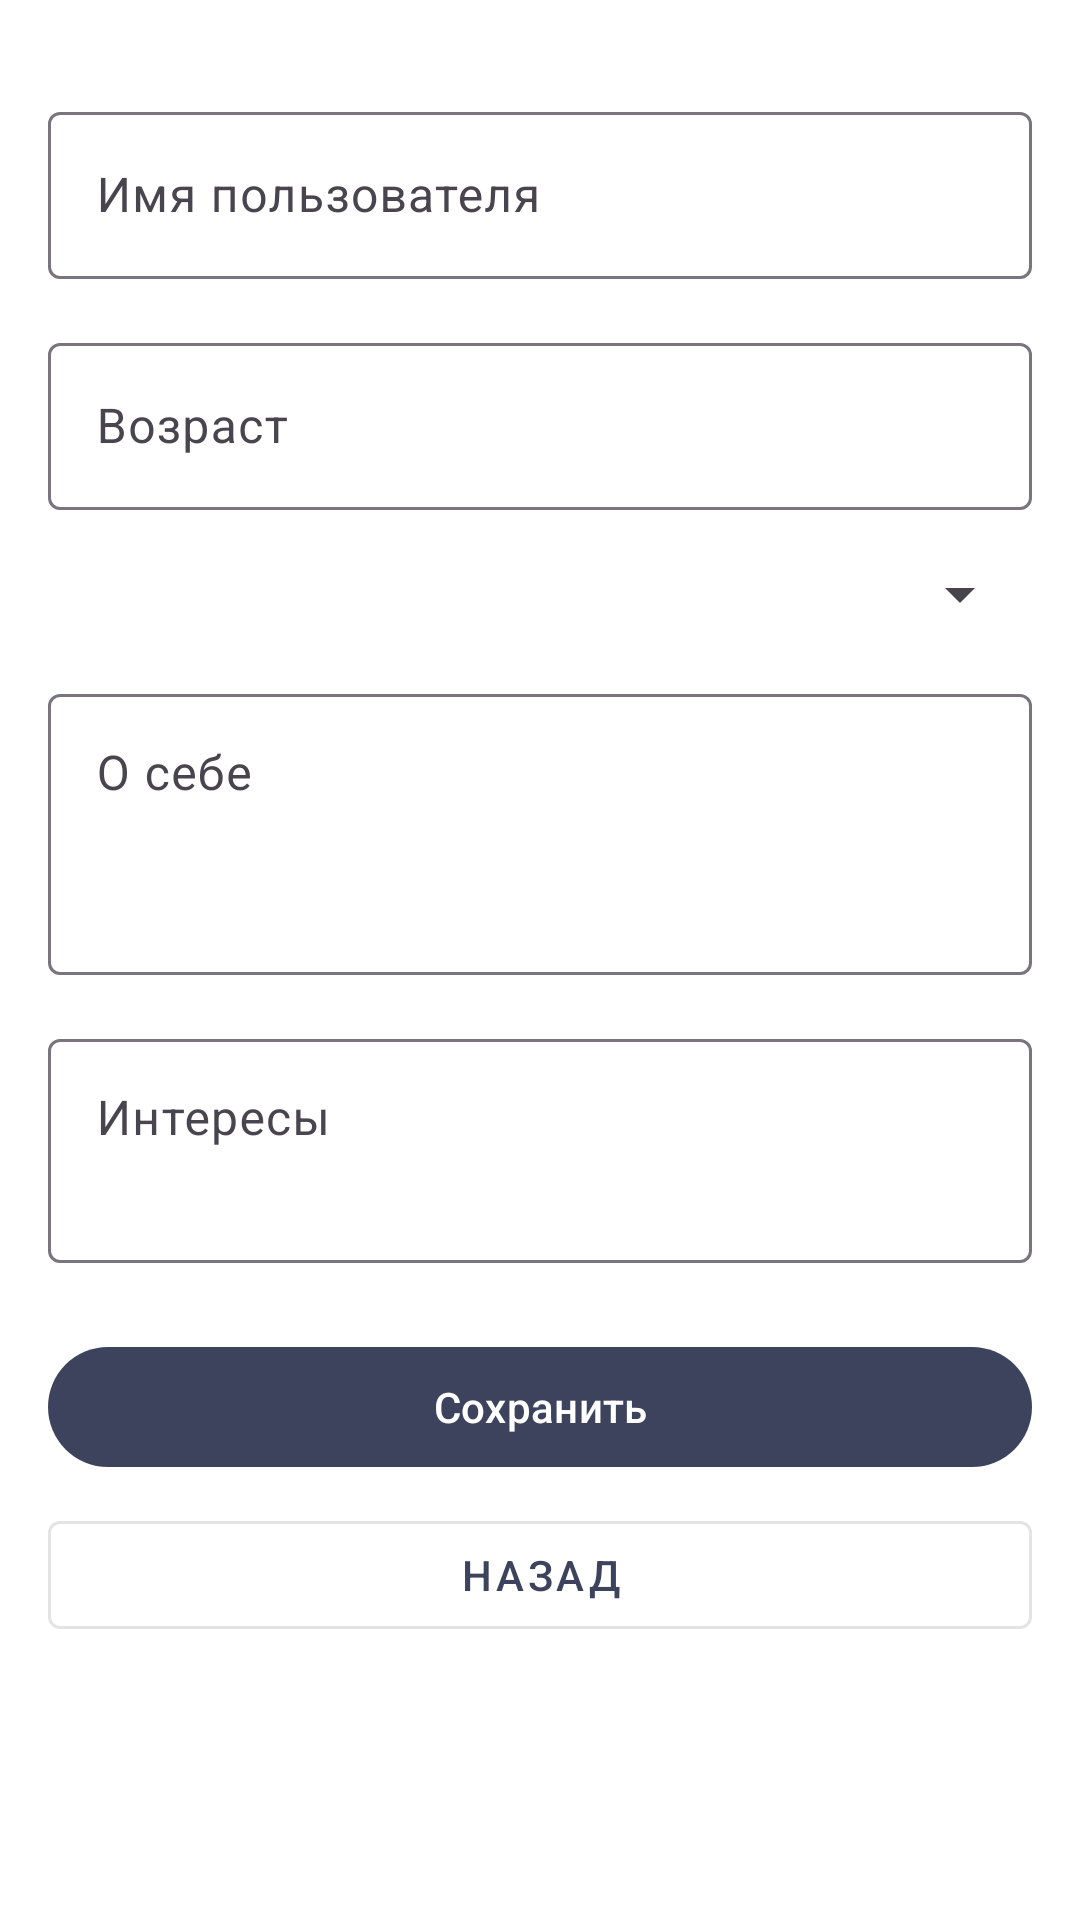

Produce the Android XML layout that renders to this screen, including the resource entries it uses.
<!-- AndroidManifest.xml: application theme Theme.VibeMatch -->
<!-- res/layout/activity_edit_profile.xml -->
<?xml version="1.0" encoding="utf-8"?>
<ScrollView xmlns:android="http://schemas.android.com/apk/res/android"
    xmlns:app="http://schemas.android.com/apk/res-auto"
    android:layout_width="match_parent"
    android:layout_height="match_parent">

    <androidx.constraintlayout.widget.ConstraintLayout
        android:layout_width="match_parent"
        android:layout_height="wrap_content"
        android:padding="16dp">

        <com.google.android.material.textfield.TextInputLayout
            android:id="@+id/tilUsername"
            android:layout_width="match_parent"
            android:layout_height="wrap_content"
            android:layout_marginTop="16dp"
            app:layout_constraintTop_toTopOf="parent">

            <com.google.android.material.textfield.TextInputEditText
                android:id="@+id/etUsername"
                android:layout_width="match_parent"
                android:layout_height="wrap_content"
                android:hint="Имя пользователя"
                android:inputType="text"
                android:maxLines="1" />
        </com.google.android.material.textfield.TextInputLayout>

        <com.google.android.material.textfield.TextInputLayout
            android:id="@+id/tilAge"
            android:layout_width="match_parent"
            android:layout_height="wrap_content"
            android:layout_marginTop="16dp"
            app:layout_constraintTop_toBottomOf="@id/tilUsername">

            <com.google.android.material.textfield.TextInputEditText
                android:id="@+id/etAge"
                android:layout_width="match_parent"
                android:layout_height="wrap_content"
                android:hint="Возраст"
                android:inputType="number"
                android:maxLines="1" />
        </com.google.android.material.textfield.TextInputLayout>

        <Spinner
            android:id="@+id/spinnerGender"
            android:layout_width="match_parent"
            android:layout_height="wrap_content"
            android:layout_marginTop="16dp"
            app:layout_constraintTop_toBottomOf="@id/tilAge" />

        <com.google.android.material.textfield.TextInputLayout
            android:id="@+id/tilBio"
            android:layout_width="match_parent"
            android:layout_height="wrap_content"
            android:layout_marginTop="16dp"
            app:layout_constraintTop_toBottomOf="@id/spinnerGender">

            <com.google.android.material.textfield.TextInputEditText
                android:id="@+id/etBio"
                android:layout_width="match_parent"
                android:layout_height="wrap_content"
                android:hint="О себе"
                android:inputType="textMultiLine"
                android:minLines="3"
                android:gravity="top" />
        </com.google.android.material.textfield.TextInputLayout>

        <com.google.android.material.textfield.TextInputLayout
            android:id="@+id/tilInterests"
            android:layout_width="match_parent"
            android:layout_height="wrap_content"
            android:layout_marginTop="16dp"
            app:layout_constraintTop_toBottomOf="@id/tilBio">

            <com.google.android.material.textfield.TextInputEditText
                android:id="@+id/etInterests"
                android:layout_width="match_parent"
                android:layout_height="wrap_content"
                android:hint="Интересы"
                android:inputType="textMultiLine"
                android:minLines="2"
                android:gravity="top" />
        </com.google.android.material.textfield.TextInputLayout>

        <com.google.android.material.button.MaterialButton
            android:id="@+id/btnSave"
            android:layout_width="match_parent"
            android:layout_height="wrap_content"
            android:layout_marginTop="24dp"
            android:text="Сохранить"
            app:layout_constraintTop_toBottomOf="@id/tilInterests" />

        <com.google.android.material.button.MaterialButton
            android:id="@+id/btnBack"
            android:layout_width="match_parent"
            android:layout_height="wrap_content"
            android:layout_marginTop="8dp"
            android:text="Назад"
            style="@style/Widget.MaterialComponents.Button.OutlinedButton"
            app:layout_constraintTop_toBottomOf="@id/btnSave" />

        <ProgressBar
            android:id="@+id/progressBar"
            android:layout_width="wrap_content"
            android:layout_height="wrap_content"
            android:visibility="gone"
            app:layout_constraintBottom_toBottomOf="parent"
            app:layout_constraintEnd_toEndOf="parent"
            app:layout_constraintStart_toStartOf="parent"
            app:layout_constraintTop_toTopOf="parent" />

    </androidx.constraintlayout.widget.ConstraintLayout>
</ScrollView>
<!-- resources referenced by this layout -->
<resources>
  <style name="Theme.VibeMatch" parent="Theme.Material3.Light.NoActionBar">
          <item name="colorPrimary">@color/text_color</item>
          <item name="colorOnPrimary">@color/white</item>
          <item name="android:windowBackground">@color/white</item> 
      </style>
  <color name="text_color">#F7373D57</color>
  <color name="white">#FFFFFFFF</color>
</resources>
